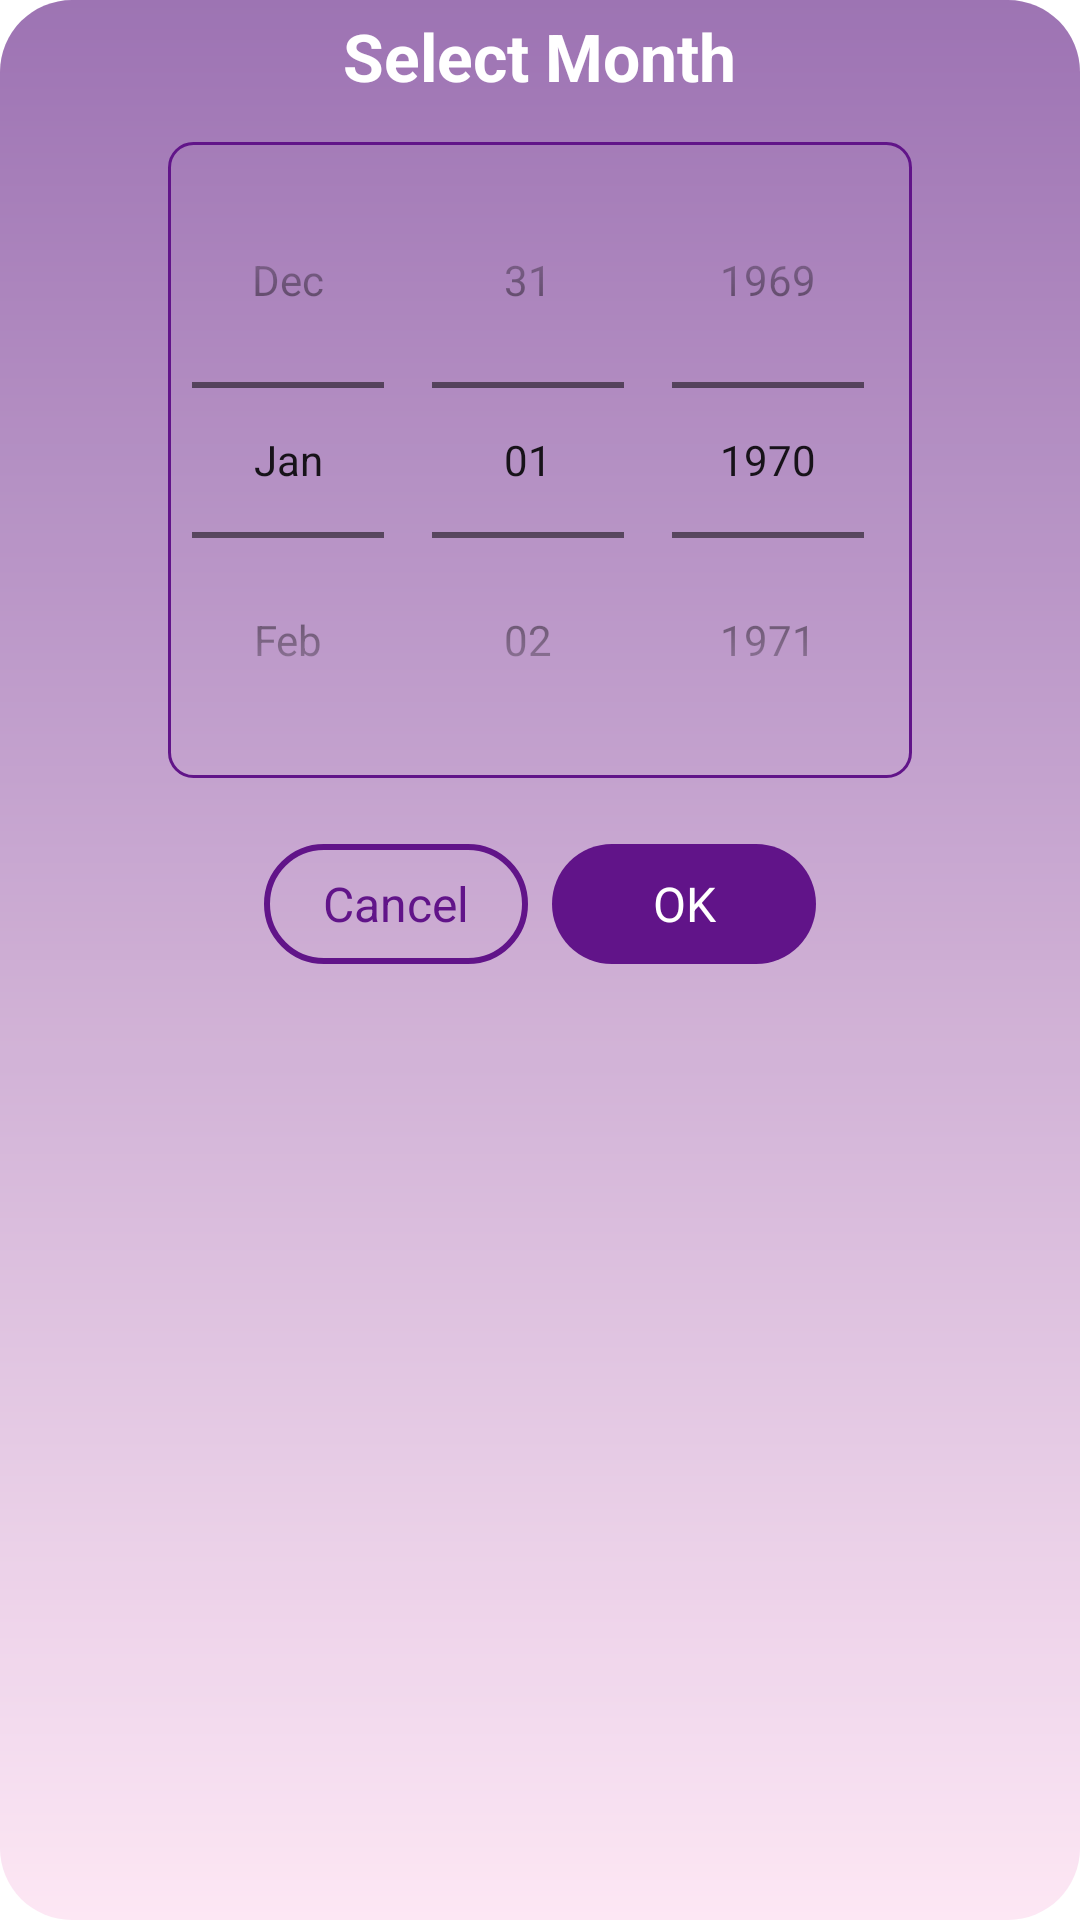

Produce the Android XML layout that renders to this screen, including the resource entries it uses.
<!-- AndroidManifest.xml: application theme Theme.XpensesBookProject -->
<!-- res/layout/fragment_month_year_picker_dialog.xml -->
<?xml version="1.0" encoding="utf-8"?>
<LinearLayout xmlns:android="http://schemas.android.com/apk/res/android"
    xmlns:app="http://schemas.android.com/apk/res-auto"
    android:layout_width="280dp"
    android:layout_height="wrap_content"

    android:layout_gravity="center"
    android:background="@drawable/dialog_background"
    android:orientation="vertical">

    
    <com.google.android.material.textview.MaterialTextView
        android:id="@+id/tvTitle"
        android:layout_width="wrap_content"
        android:layout_height="wrap_content"
        android:layout_gravity="center"
        android:layout_marginTop="4dp"
        android:layout_marginBottom="4dp"
        android:contentDescription="Dialog title: Select Month"
        android:importantForAccessibility="yes"
        android:text="Select Month"
        android:textAlignment="center"
        android:textAppearance="@style/TextAppearance.Material3.TitleLarge"
        android:textColor="@color/white"
        android:textStyle="bold" />

    
    <DatePicker
        android:layout_margin="10dp"
        android:id="@+id/datePicker"
        android:layout_width="wrap_content"
        android:layout_height="wrap_content"
        android:layout_gravity="center"
        android:background="@drawable/tab_layout_border"
        android:calendarViewShown="false"
        android:contentDescription="Select month and year"
        android:datePickerMode="spinner"
        android:importantForAccessibility="yes"
        android:theme="@style/ThemeOverlay.MaterialComponents.MaterialCalendar" />

    
    <LinearLayout
        android:layout_width="wrap_content"
        android:layout_height="wrap_content"
        android:layout_gravity="center"
        android:layout_marginTop="4dp"
        android:layout_marginBottom="10dp"
        android:orientation="horizontal"
        android:padding="4dp">


        
        <com.google.android.material.button.MaterialButton
            android:id="@+id/btnCancel"
            style="@style/Widget.Material3.Button.TextButton"
            android:layout_width="wrap_content"
            android:layout_height="wrap_content"
            android:layout_marginEnd="8dp"
            android:contentDescription="Cancel and close dialog"
            android:text="Cancel"
            android:textColor="@color/accent_primary"
            android:textSize="16sp"
            app:strokeColor="@color/accent_primary"
            app:strokeWidth="2dp" />

        
        <com.google.android.material.button.MaterialButton
            android:id="@+id/btnOk"
            style="@style/Widget.Material3.Button.TonalButton"
            android:layout_width="wrap_content"
            android:layout_height="wrap_content"
            android:contentDescription="Confirm selection"
            android:text="OK"
            android:textColor="@color/white"
            android:textSize="16sp"
            app:backgroundTint="@color/accent_primary" />
    </LinearLayout>
</LinearLayout>
<!-- resources referenced by this layout -->
<resources>
  <color name="accent_primary">#611489</color>
  <color name="white">#FFFFFF</color>
  <!-- drawable dialog_background (drawable) -->
  <?xml version="1.0" encoding="utf-8"?>
  <layer-list xmlns:android="http://schemas.android.com/apk/res/android">
      
      <item>
          <shape>
              <gradient
                  android:angle="270"
                  android:startColor="@color/accent_light"
                  android:endColor="@color/color_tertiary_very_light"
                  android:type="linear"/>
              <corners android:radius="24dp"/>
          </shape>
      </item>
      
      <item>
          <shape>
              <solid android:color="#08FFFFFF"/>
              <corners android:radius="24dp"/>
          </shape>
      </item>
  </layer-list>
  <!-- drawable tab_layout_border (drawable) -->
  <?xml version="1.0" encoding="utf-8"?>
  <shape xmlns:android="http://schemas.android.com/apk/res/android">
      <stroke
          android:width="1dp"
          android:color="@color/accent_primary" />
      <corners android:radius="8dp" /> 
  </shape>
  <style name="Theme.XpensesBookProject" parent="Theme.MaterialComponents.DayNight.NoActionBar">
          
          <item name="colorPrimary">@color/color_primary</item>
          <item name="colorPrimaryVariant">@color/color_secondary</item>
          <item name="colorOnPrimary">@color/white</item>
          
          <item name="colorSecondary">@color/accent_primary</item>
          <item name="colorSecondaryVariant">@color/accent_light</item>
          <item name="colorOnSecondary">@color/black</item>
          
          <item name="android:statusBarColor">?attr/colorPrimaryVariant</item>
          
      </style>
  <color name="accent_light">#9A6FB1</color>
  <color name="color_tertiary_very_light">#FDE6F4</color>
  <color name="color_primary">#ad5389</color>
  <color name="color_secondary">#E246A4</color>
  <color name="black">#000000</color>
</resources>
